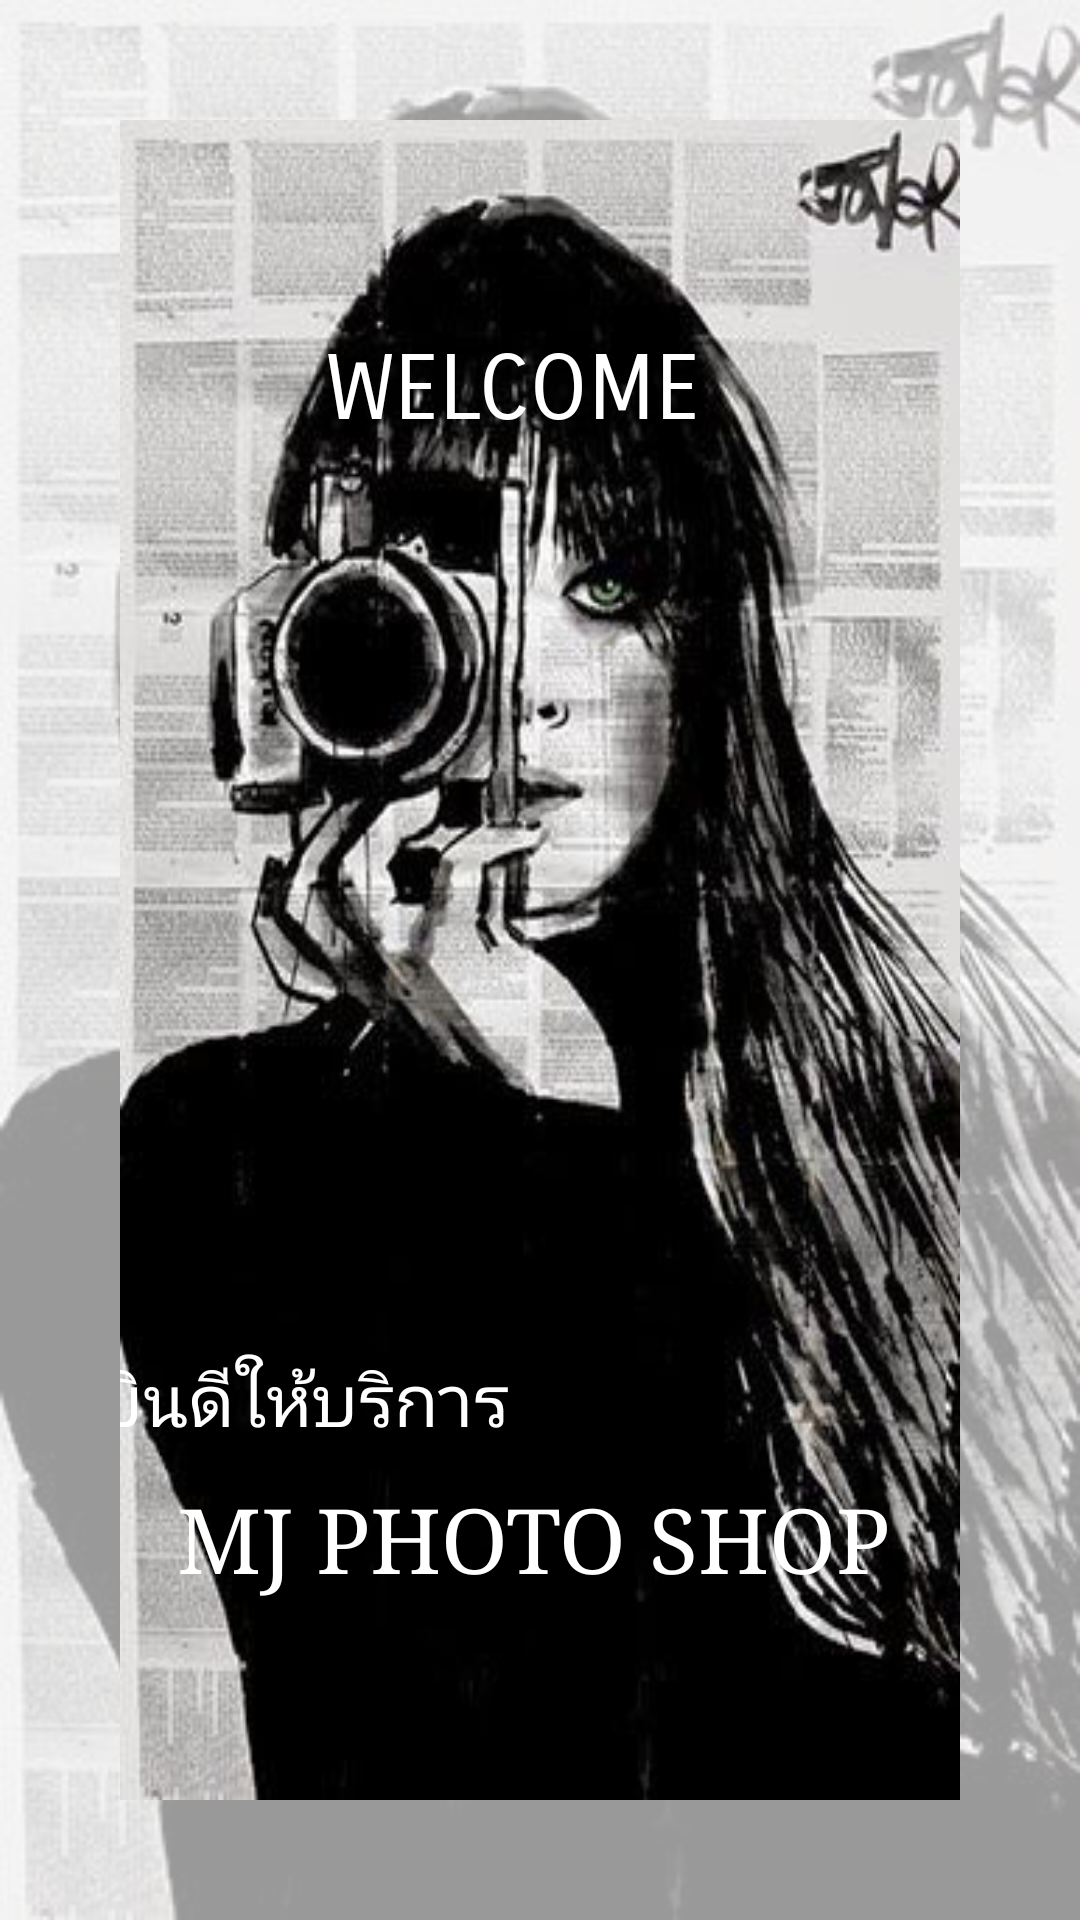

Android layout source for this screen:
<!-- AndroidManifest.xml: application theme Theme.MJPhotoShop -->
<!-- res/layout/fragment_home.xml -->
<?xml version="1.0" encoding="utf-8"?>
<FrameLayout xmlns:android="http://schemas.android.com/apk/res/android"
    xmlns:app="http://schemas.android.com/apk/res-auto"
    xmlns:tools="http://schemas.android.com/tools"
    android:layout_width="match_parent"
    android:layout_height="match_parent"
    android:background="@drawable/homeez"
    tools:context=".HomeFragment">

    <androidx.constraintlayout.widget.ConstraintLayout
        android:layout_width="match_parent"
        android:layout_height="match_parent"
        android:layout_margin="40dp"
        android:background="@drawable/homeez13">

        <TextView
            android:id="@+id/txtbooking"
            android:layout_width="90dp"
            android:layout_height="wrap_content"
            android:layout_marginStart="85dp"
            android:layout_marginLeft="85dp"
            android:layout_marginTop="2dp"
            android:layout_marginBottom="33dp"
            android:gravity="center"
            android:text="จองถ่ายรูป"
            android:textColor="@color/white"
            android:textSize="16sp"
            app:layout_constraintBottom_toBottomOf="parent"
            app:layout_constraintStart_toStartOf="parent"
            app:layout_constraintTop_toBottomOf="@+id/textView51" />

        <TextView
            android:id="@+id/txtphoto"
            android:layout_width="50dp"
            android:layout_height="wrap_content"
            android:layout_marginStart="55dp"
            android:layout_marginLeft="55dp"
            android:layout_marginTop="2dp"
            android:layout_marginEnd="88dp"
            android:layout_marginRight="88dp"
            android:layout_marginBottom="33dp"
            android:gravity="center"
            android:text="อัดรูป"
            android:textColor="@color/white"
            android:textSize="16sp"
            app:layout_constraintBottom_toBottomOf="parent"
            app:layout_constraintEnd_toEndOf="parent"
            app:layout_constraintStart_toEndOf="@+id/txtbooking"
            app:layout_constraintTop_toBottomOf="@+id/textView51" />

        <TextView
            android:id="@+id/textView49"
            android:layout_width="270dp"
            android:layout_height="wrap_content"
            android:layout_marginTop="10dp"
            android:fontFamily="serif"
            android:gravity="center"
            android:text="MJ PHOTO SHOP"
            android:textColor="@color/white"
            android:textSize="30sp"
            app:layout_constraintEnd_toEndOf="parent"
            app:layout_constraintHorizontal_bias="0.262"
            app:layout_constraintStart_toStartOf="parent"
            app:layout_constraintTop_toBottomOf="@+id/textView50" />

        <TextView
            android:id="@+id/textView50"
            android:layout_width="160dp"
            android:layout_height="wrap_content"
            android:layout_marginStart="131dp"
            android:layout_marginLeft="131dp"
            android:layout_marginTop="302dp"
            android:layout_marginEnd="141dp"
            android:layout_marginRight="141dp"
            android:gravity="center"
            android:text="ยินดีให้บริการ"
            android:textColor="@color/white"
            android:textSize="24sp"
            app:layout_constraintEnd_toEndOf="parent"
            app:layout_constraintHorizontal_bias="0.99"
            app:layout_constraintStart_toStartOf="parent"
            app:layout_constraintTop_toBottomOf="@+id/textView47" />

        <TextView
            android:id="@+id/textView51"
            android:layout_width="140dp"
            android:layout_height="wrap_content"
            android:layout_marginTop="69dp"
            android:gravity="center"
            android:text="บริการทางร้าน"
            android:textColor="@color/white"
            android:textSize="20sp"
            app:layout_constraintEnd_toEndOf="parent"
            app:layout_constraintStart_toStartOf="parent"
            app:layout_constraintTop_toBottomOf="@+id/textView49" />

        <TextView
            android:id="@+id/textView47"
            android:layout_width="wrap_content"
            android:layout_height="wrap_content"
            android:layout_marginStart="93dp"
            android:layout_marginLeft="93dp"
            android:layout_marginTop="72dp"
            android:layout_marginEnd="111dp"
            android:layout_marginRight="111dp"
            android:fontFamily="sans-serif-smallcaps"
            android:text="WELCOME"
            android:textColor="@color/white"
            android:textSize="30sp"
            app:layout_constraintEnd_toEndOf="parent"
            app:layout_constraintStart_toStartOf="parent"
            app:layout_constraintTop_toTopOf="parent" />
    </androidx.constraintlayout.widget.ConstraintLayout>
</FrameLayout>
<!-- resources referenced by this layout -->
<resources>
  <color name="white">#FFFFFFFF</color>
  <!-- drawable homeez: jpg bitmap (drawable, 64734 bytes) -->
  <!-- drawable homeez13: jpg bitmap (drawable, 82677 bytes) -->
  <style name="Theme.MJPhotoShop" parent="Theme.MaterialComponents.DayNight.DarkActionBar">
          
          <item name="colorPrimary">@color/purple_500</item>
          <item name="colorPrimaryVariant">@color/purple_700</item>
          <item name="colorOnPrimary">@color/white</item>
          
          <item name="colorSecondary">@color/teal_200</item>
          <item name="colorSecondaryVariant">@color/teal_700</item>
          <item name="colorOnSecondary">@color/black</item>
          
          <item name="android:statusBarColor" tools:targetApi="l">?attr/colorPrimaryVariant</item>
          
      </style>
  <color name="purple_500">#351111</color>
  <color name="purple_700">#FF3700B3</color>
  <color name="teal_200">#FF03DAC5</color>
  <color name="teal_700">#FF018786</color>
  <color name="black">#FF000000</color>
</resources>
